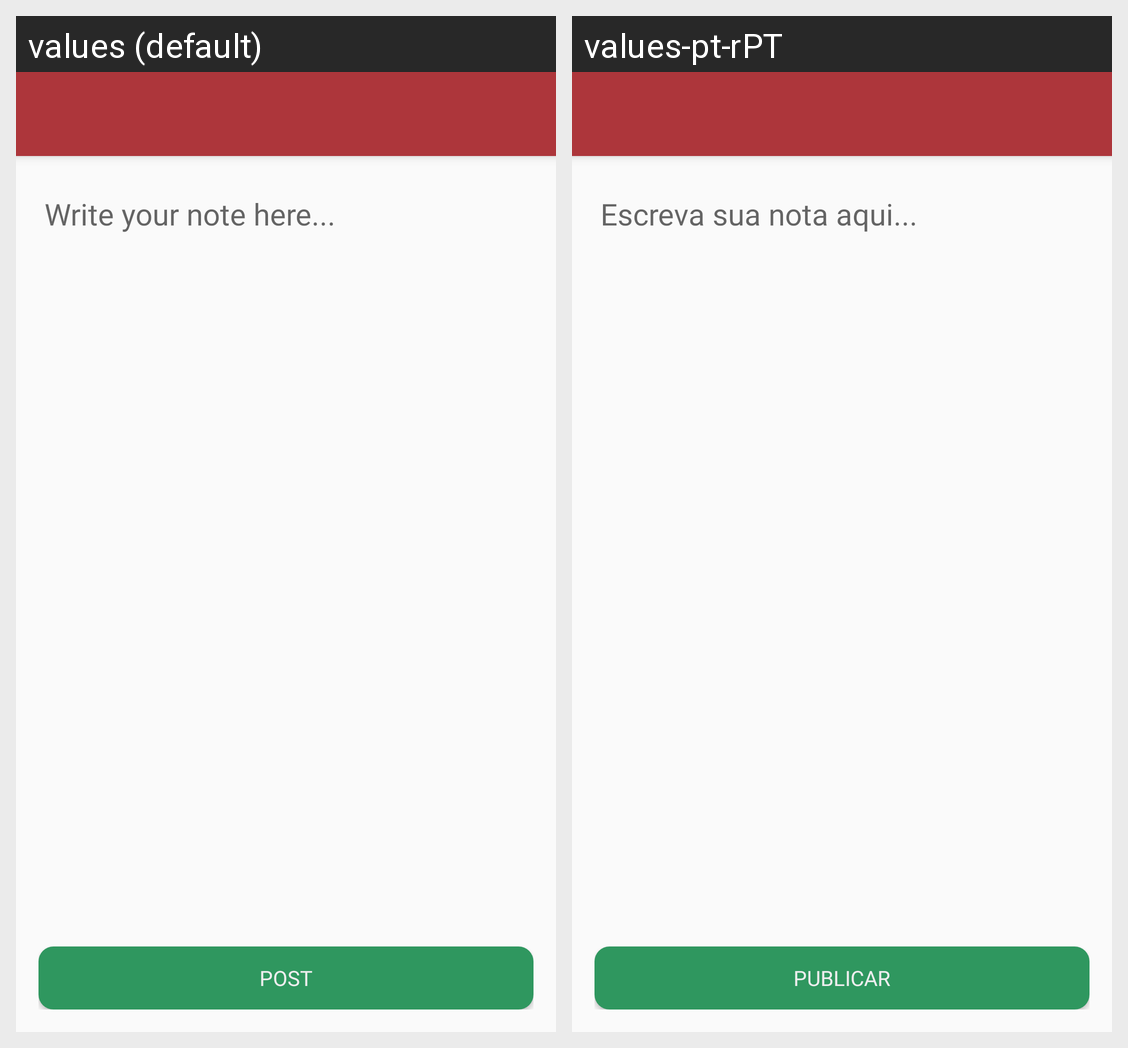

For this localized Android screen grid, give each drawn string resource with its value in every locale shown.
Android screen res/layout/worker_new_note.xml rendered under 2 locales, left to right: values (default), values-pt-rPT. Device: Nexus 5 (rendered at 1080×1920; each locale shown at half size, 540×960, under a caption strip naming it); theme AppTheme.
Strings drawn on this screen, with the default value and each locale's value (text and hints the layout hard-codes, and strings that could not be matched under every locale, appear in the picture but are not listed):

write_your_note_here
  values: Write your note here...
  values-pt-rPT: Escreva sua nota aqui...

post
  values: post
  values-pt-rPT: publicar
